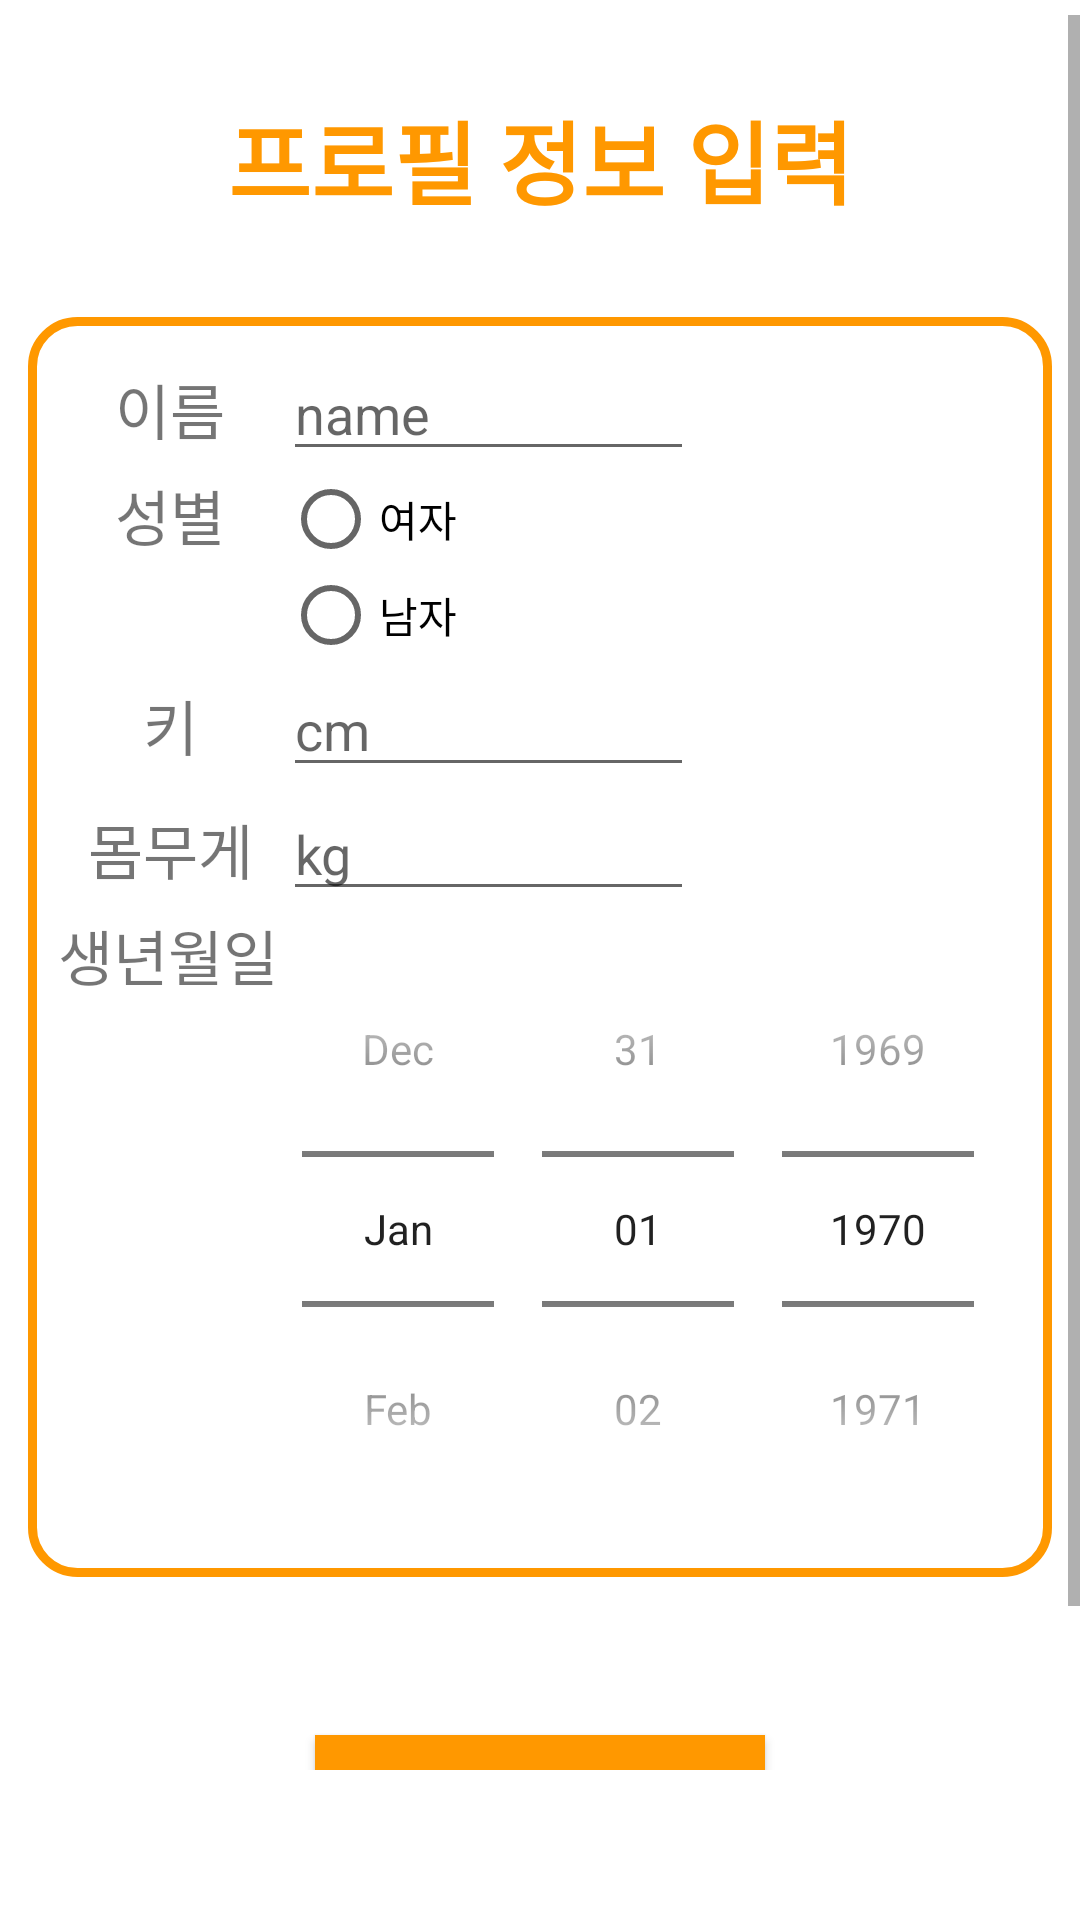

The Android layout XML behind this screen, and the referenced resources:
<!-- AndroidManifest.xml: application theme AppTheme -->
<!-- res/layout/fragment_profile.xml -->
<?xml version="1.0" encoding="utf-8"?>
<FrameLayout xmlns:android="http://schemas.android.com/apk/res/android"
    xmlns:app="http://schemas.android.com/apk/res-auto"
    xmlns:tools="http://schemas.android.com/tools"
    android:layout_width="match_parent"
    android:layout_height="match_parent"
    tools:context=".ui.profile.ProfileFragment">

    <ScrollView
        android:id="@+id/scrollView2"
        android:layout_width="match_parent"
        android:layout_height="match_parent"
        android:scrollbarAlwaysDrawVerticalTrack="true"
        android:layout_marginTop="5dp"
        android:layout_marginBottom="50dp">

        <androidx.constraintlayout.widget.ConstraintLayout
            android:layout_width="match_parent"
            android:layout_height="match_parent">

            <TextView
                android:id="@+id/profileTitle"
                android:layout_width="match_parent"
                android:layout_height="wrap_content"
                android:layout_marginTop="16dp"
                android:layout_marginBottom="16dp"
                android:padding="10dp"
                android:text="프로필 정보 입력"
                android:textAlignment="center"
                android:textColor="@color/colorPrimaryDark"
                android:textSize="30sp"
                android:textStyle="bold"
                app:layout_constraintBottom_toTopOf="@+id/linearLayout"
                app:layout_constraintTop_toTopOf="parent"
                tools:layout_editor_absoluteX="16dp" />

            <LinearLayout
                android:id="@+id/linearLayout"
                android:layout_width="wrap_content"
                android:layout_height="wrap_content"
                android:layout_marginTop="32dp"
                android:background="@drawable/border_layout"
                android:orientation="vertical"
                android:padding="15dp"
                app:layout_constraintBottom_toTopOf="@+id/profileButton"
                app:layout_constraintEnd_toEndOf="parent"
                app:layout_constraintStart_toStartOf="parent"
                app:layout_constraintTop_toTopOf="@+id/profileTitle">

                <TableLayout
                    android:layout_width="match_parent"
                    android:layout_height="wrap_content">

                    <TableRow>

                        <TextView
                            android:layout_width="75dp"
                            android:layout_height="wrap_content"
                            android:text="이름"
                            android:textAlignment="center"
                            android:textSize="20sp" />

                        <EditText
                            android:id="@+id/user_name"
                            android:layout_width="115dp"
                            android:layout_height="wrap_content"
                            android:hint="name" />
                    </TableRow>

                    <TableRow>

                        <TextView
                            android:layout_width="75dp"
                            android:layout_height="wrap_content"
                            android:text="성별"
                            android:textAlignment="center"
                            android:textSize="20sp" />

                        <RadioGroup android:id="@+id/sex_radio">

                            <RadioButton
                                android:id="@+id/sex_woman"
                                android:layout_width="wrap_content"
                                android:layout_height="wrap_content"
                                android:text="여자" />

                            <RadioButton
                                android:id="@+id/sex_man"
                                android:layout_width="wrap_content"
                                android:layout_height="wrap_content"
                                android:text="남자" />
                        </RadioGroup>
                    </TableRow>

                    <TableRow>

                        <TextView
                            android:layout_width="wrap_content"
                            android:layout_height="wrap_content"
                            android:text="키"
                            android:textAlignment="center"
                            android:textSize="20sp" />

                        <EditText
                            android:id="@+id/user_height"
                            android:layout_width="137dp"
                            android:layout_height="wrap_content"
                            android:hint="cm" />
                    </TableRow>

                    <TableRow>

                        <TextView
                            android:layout_width="wrap_content"
                            android:layout_height="wrap_content"
                            android:text="몸무게"
                            android:textAlignment="center"
                            android:textSize="20sp" />

                        <EditText
                            android:id="@+id/user_weight"
                            android:layout_width="wrap_content"
                            android:layout_height="wrap_content"
                            android:hint="kg" />
                    </TableRow>
                </TableLayout>

                <TableLayout
                    android:layout_width="match_parent"
                    android:layout_height="match_parent">

                    <TableRow>

                        <TextView
                            android:layout_width="wrap_content"
                            android:layout_height="wrap_content"
                            android:text="생년월일"
                            android:textAlignment="center"
                            android:textSize="20sp" />

                        <DatePicker
                            android:id="@+id/user_birthday"
                            android:calendarViewShown="false"
                            android:datePickerMode="spinner" />
                    </TableRow>
                </TableLayout>

            </LinearLayout>

            <Button
                android:id="@+id/profileButton"
                android:layout_width="150dp"
                android:layout_height="wrap_content"
                android:layout_marginBottom="24dp"
                android:background="@color/colorPrimaryDark"
                android:text="확인"
                android:textColor="@color/colorWhite"
                app:layout_constraintBottom_toBottomOf="parent"
                app:layout_constraintEnd_toEndOf="parent"
                app:layout_constraintStart_toStartOf="parent" />
        </androidx.constraintlayout.widget.ConstraintLayout>
    </ScrollView>
</FrameLayout>
<!-- resources referenced by this layout -->
<resources>
  <color name="colorPrimaryDark">#FF9800</color>
  <color name="colorWhite">#FFFFFF</color>
  <!-- drawable border_layout (drawable) -->
  <?xml version="1.0" encoding="utf-8"?>
  <layer-list xmlns:android="http://schemas.android.com/apk/res/android">
      <item
          android:start="5dp"
          android:end="5dp"
          android:top="5dp"
          android:bottom="5dp">
          <shape android:shape="rectangle">
              <stroke android:width="3dp"
                  android:color="@color/colorPrimaryDark" />
              <solid android:color="#ffffff"/>
              <corners
                  android:topLeftRadius="15dp"
                  android:topRightRadius="15dp"
                  android:bottomLeftRadius="15dp"
                  android:bottomRightRadius="15dp" />
          </shape>
      </item>
  </layer-list>
  <style name="AppTheme" parent="Theme.AppCompat.Light.DarkActionBar">
          
          <item name="colorPrimary">@color/colorPrimary</item>
          <item name="colorPrimaryDark">@color/colorPrimaryDark</item>
          <item name="colorAccent">@color/colorAccent</item>
          <item name="android:windowBackground">@color/colorWhite</item>
      </style>
  <color name="colorPrimary">#FFC107</color>
  <color name="colorAccent">#FF5722</color>
</resources>
